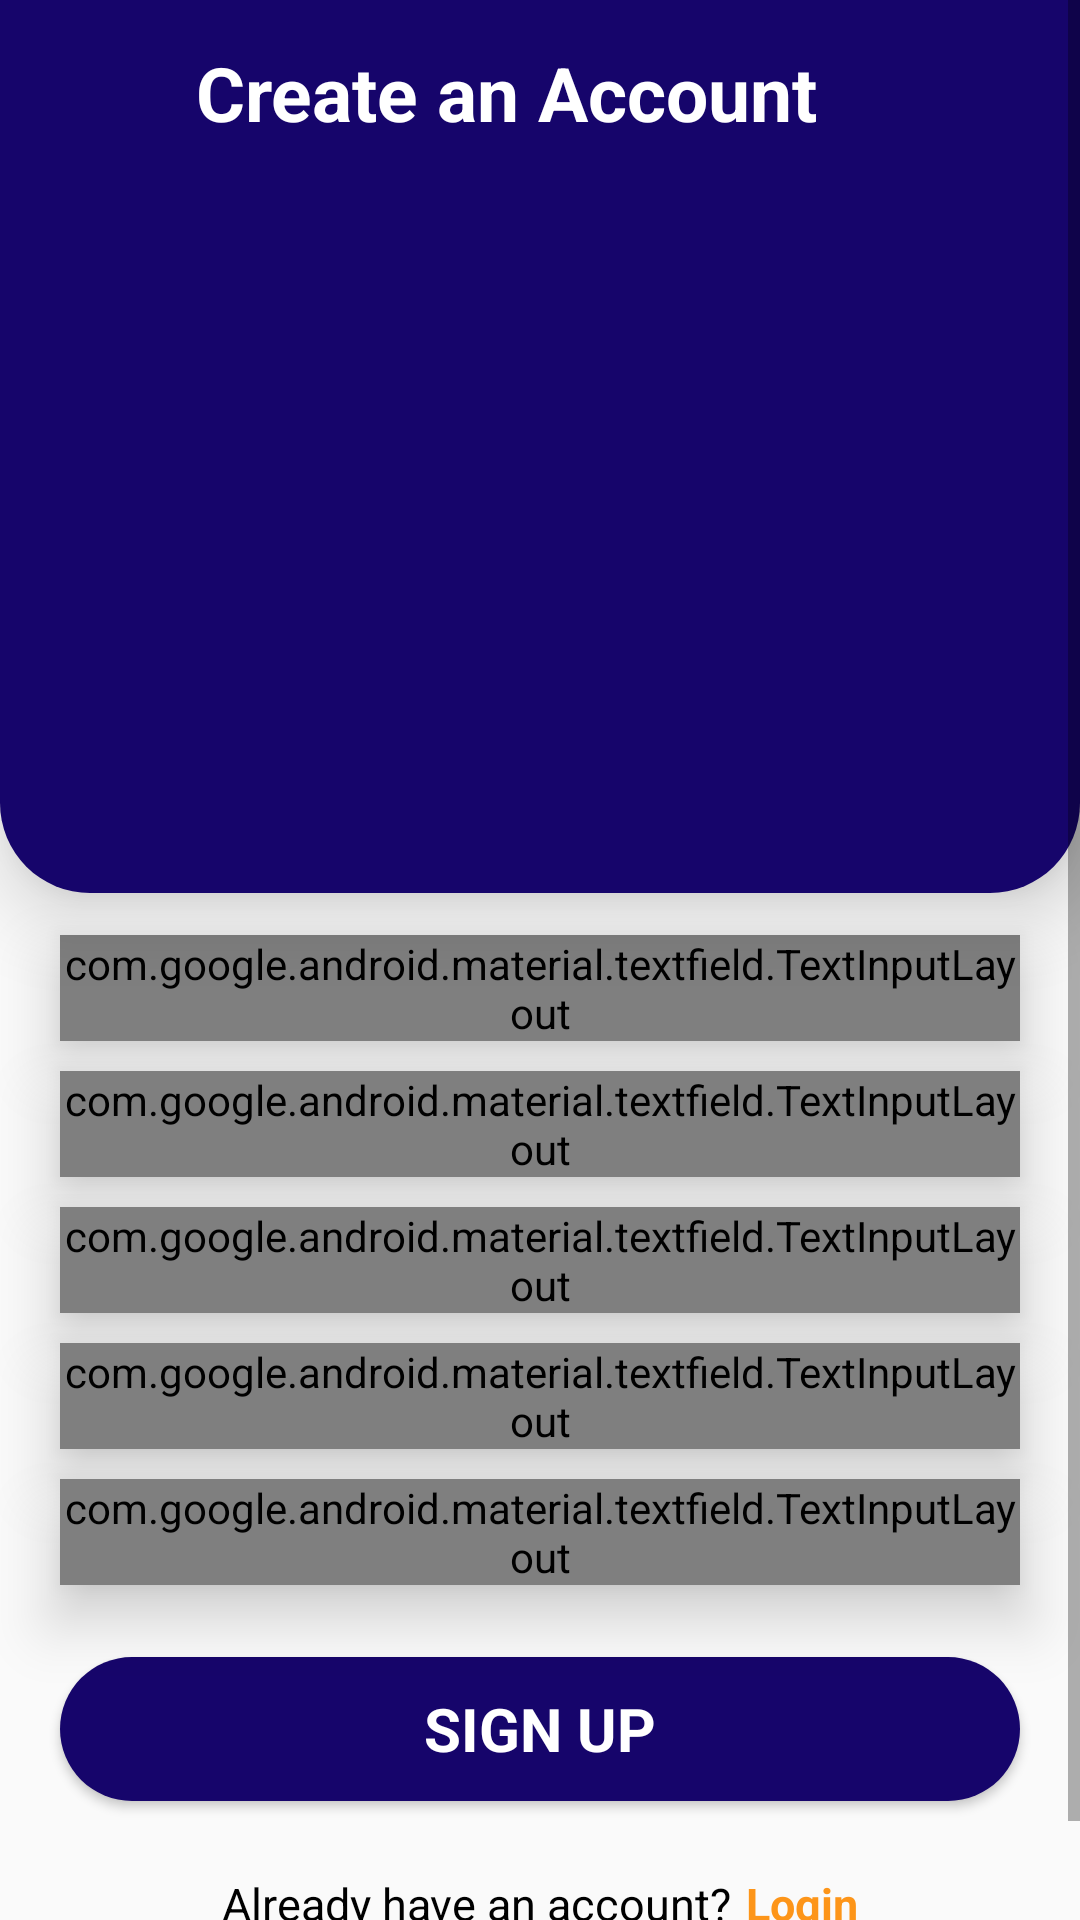

Layout XML and referenced resources for this Android screen:
<!-- AndroidManifest.xml: application theme AppTheme -->
<!-- res/layout/activity_sign_up.xml -->
<?xml version="1.0" encoding="utf-8"?>
<androidx.coordinatorlayout.widget.CoordinatorLayout
    xmlns:android="http://schemas.android.com/apk/res/android"
    xmlns:app="http://schemas.android.com/apk/res-auto"
    xmlns:tools="http://schemas.android.com/tools"
    android:layout_width="match_parent"
    android:layout_height="match_parent"
    tools:context=".auth.SignUp">

    <ScrollView
        android:layout_width="match_parent"
        android:layout_height="match_parent">
        <RelativeLayout
            android:id="@+id/relativeLayout"
            android:layout_width="match_parent"
            android:layout_height="wrap_content">

            <RelativeLayout
                android:id="@+id/myCard"
                android:layout_width="match_parent"
                android:layout_height="wrap_content"
                android:elevation="@dimen/topBarLoginElevation"
                android:gravity="center"
                android:background="@drawable/topbar_login">
                <ImageView
                    android:id="@+id/backArrow"
                    android:layout_width="40dp"
                    android:layout_height="wrap_content"
                    android:src="@drawable/ic_back_arrow"
                    android:layout_marginTop="@dimen/imageMarginTop"
                    android:layout_marginStart="@dimen/marginStart"/>
                <TextView
                    android:layout_marginTop="@dimen/marginTop"
                    android:id="@+id/title"
                    android:layout_width="wrap_content"
                    android:layout_height="wrap_content"
                    android:text="@string/signUp"
                    android:layout_toEndOf="@+id/backArrow"
                    android:layout_marginStart="5dp"
                    android:gravity="center"
                    android:textStyle="bold"
                    android:textColor="@color/white"
                    android:textSize="@dimen/titleTextSize"/>

                <ImageView
                    android:id="@+id/gifImageView"
                    android:layout_width="match_parent"
                    android:layout_height="@dimen/imageHeight"
                    android:src="@drawable/register"
                    android:layout_marginTop="@dimen/imageMarginTop"
                    android:layout_marginBottom="@dimen/imageMarginBottom"
                    android:gravity="center"
                    android:layout_below="@+id/title"/>
            </RelativeLayout>

            <com.google.android.material.textfield.TextInputLayout
                android:id="@+id/name"
                android:layout_width="match_parent"
                android:layout_height="wrap_content"
                android:layout_below="@+id/myCard"
                android:layout_marginTop="@dimen/marginTop"
                app:boxStrokeColor="@color/darkBlue"
                android:layout_marginBottom="@dimen/marginBottom"
                android:layout_marginStart="@dimen/marginStart"
                android:layout_marginEnd="@dimen/marginEnd"
                android:elevation="@dimen/loginElevation"
                android:hint="@string/signName"
                style="@style/Widget.MaterialComponents.TextInputLayout.OutlinedBox">

                <com.google.android.material.textfield.TextInputEditText
                    android:layout_width="match_parent"
                    android:layout_height="wrap_content"
                    android:id="@+id/tvName"
                    android:inputType="text"
                    android:drawableEnd="@drawable/ic_profile"
                    android:textColor="@color/black"/>
            </com.google.android.material.textfield.TextInputLayout>
            <com.google.android.material.textfield.TextInputLayout
                android:id="@+id/email"
                android:layout_width="match_parent"
                android:layout_height="wrap_content"
                android:layout_below="@+id/name"
                app:boxStrokeColor="@color/darkBlue"
                android:layout_marginBottom="@dimen/marginBottom"
                android:layout_marginStart="@dimen/marginStart"
                android:layout_marginEnd="@dimen/marginEnd"
                android:elevation="@dimen/loginElevation"
                android:hint="@string/signEmail"
                style="@style/Widget.MaterialComponents.TextInputLayout.OutlinedBox">

                <com.google.android.material.textfield.TextInputEditText
                    android:layout_width="match_parent"
                    android:layout_height="wrap_content"
                    android:id="@+id/tvEmail"
                    android:inputType="textEmailAddress"
                    android:drawableEnd="@drawable/ic_email"
                    android:textColor="@color/black"/>
            </com.google.android.material.textfield.TextInputLayout>
            <com.google.android.material.textfield.TextInputLayout
                android:id="@+id/location"
                android:layout_width="match_parent"
                android:layout_height="wrap_content"
                android:layout_below="@+id/email"
                app:boxStrokeColor="@color/darkBlue"
                android:layout_marginBottom="@dimen/marginBottom"
                android:layout_marginStart="@dimen/marginStart"
                android:layout_marginEnd="@dimen/marginEnd"
                android:elevation="@dimen/loginElevation"
                android:hint="@string/signLocation"
                style="@style/Widget.MaterialComponents.TextInputLayout.OutlinedBox">

                <com.google.android.material.textfield.TextInputEditText
                    android:layout_width="match_parent"
                    android:layout_height="wrap_content"
                    android:id="@+id/tvLocation"
                    android:inputType="text"
                    android:drawableEnd="@drawable/ic_location"
                    android:textColor="@color/black"/>
            </com.google.android.material.textfield.TextInputLayout>




            <com.google.android.material.textfield.TextInputLayout
                android:id="@+id/phoneNumber"
                android:layout_width="match_parent"
                android:layout_height="wrap_content"
                android:layout_below="@+id/location"
                app:boxStrokeColor="@color/darkBlue"
                android:layout_marginBottom="@dimen/marginBottom"
                android:layout_marginStart="@dimen/marginStart"
                android:layout_marginEnd="@dimen/marginEnd"
                android:elevation="@dimen/loginElevation"
                android:hint="@string/phone"
                style="@style/Widget.MaterialComponents.TextInputLayout.OutlinedBox">

                <com.google.android.material.textfield.TextInputEditText
                    android:layout_width="match_parent"
                    android:layout_height="wrap_content"
                    android:id="@+id/tvPhone"
                    android:inputType="phone"
                    android:maxLength="10"
                    android:drawableEnd="@drawable/ic_phone"
                    android:textColor="@color/black"/>
            </com.google.android.material.textfield.TextInputLayout>

            <com.google.android.material.textfield.TextInputLayout
                android:id="@+id/password"
                android:layout_width="match_parent"
                android:layout_height="wrap_content"
                android:layout_below="@id/phoneNumber"
                android:elevation="@dimen/loginElevation"
                app:boxStrokeColor="@color/darkBlue"
                android:layout_marginBottom="@dimen/marginBottom"
                android:layout_marginStart="@dimen/marginStart"
                android:layout_marginEnd="@dimen/marginEnd"
                app:passwordToggleEnabled="true"
                app:passwordToggleTint="@color/darkBlue"
                android:hint="@string/password"
                style="@style/Widget.MaterialComponents.TextInputLayout.OutlinedBox">

                <com.google.android.material.textfield.TextInputEditText
                    android:layout_width="match_parent"
                    android:layout_height="wrap_content"
                    android:id="@+id/tvPassword"
                    android:inputType="textPassword"
                    android:textColor="@color/black"
                    />
            </com.google.android.material.textfield.TextInputLayout>


            <androidx.appcompat.widget.AppCompatButton
                android:id="@+id/signUpBtn"
                android:layout_width="match_parent"
                android:layout_height="wrap_content"
                android:layout_below="@id/password"
                android:layout_marginStart="@dimen/marginStart"
                android:layout_marginTop="@dimen/marginTop"
                android:layout_marginEnd="@dimen/marginEnd"
                android:layout_marginBottom="@dimen/marginBottom"
                android:background="@drawable/signup_btn"
                android:padding="@dimen/drawablePadding"
                android:textStyle="bold"
                android:elevation="@dimen/loginElevation"
                android:text="@string/SignUP"
                android:textColor="@color/white"
                android:textSize="@dimen/btnTextSize" />
            <LinearLayout
                android:id="@+id/alreadyAccount"
                android:layout_width="match_parent"
                android:layout_height="wrap_content"
                android:gravity="center"
                android:layout_marginTop="@dimen/marginTop"
                android:layout_marginBottom="@dimen/imageMarginBottom"
                android:layout_below="@+id/signUpBtn"
                android:orientation="horizontal">
                <TextView
                    android:layout_width="wrap_content"
                    android:layout_height="wrap_content"
                    android:text="@string/oldUser"
                    android:gravity="center"
                    android:textColor="@color/black"
                    android:textSize="15sp"/>
                <TextView
                    android:layout_width="wrap_content"
                    android:layout_height="wrap_content"
                    android:text="@string/login"
                    android:textStyle="bold"
                    android:layout_marginStart="5dp"
                    android:textColor="@color/lightBrown"
                    android:textSize="15sp"/>
            </LinearLayout>
        </RelativeLayout>
    </ScrollView>

</androidx.coordinatorlayout.widget.CoordinatorLayout>
<!-- resources referenced by this layout -->
<resources>
  <color name="black">#000000</color>
  <color name="darkBlue">#16056B</color>
  <color name="lightBrown">#FD9519</color>
  <color name="white">#FFFFFF</color>
  <dimen name="btnTextSize">20sp</dimen>
  <dimen name="drawablePadding">10dp</dimen>
  <dimen name="imageHeight">200dp</dimen>
  <dimen name="imageMarginBottom">30dp</dimen>
  <dimen name="imageMarginTop">20dp</dimen>
  <dimen name="loginElevation">12dp</dimen>
  <dimen name="marginBottom">10dp</dimen>
  <dimen name="marginEnd">20dp</dimen>
  <dimen name="marginStart">20dp</dimen>
  <dimen name="marginTop">14dp</dimen>
  <dimen name="titleTextSize">25sp</dimen>
  <dimen name="topBarLoginElevation">15dp</dimen>
  <!-- drawable ic_phone (drawable) -->
  <vector xmlns:android="http://schemas.android.com/apk/res/android"
      android:width="24dp"
      android:height="24dp"
      android:viewportWidth="24"
      android:viewportHeight="24"
      android:tint="@color/darkBlue">
    <path
        android:fillColor="@android:color/white"
        android:pathData="M15.5,1h-8C6.12,1 5,2.12 5,3.5v17C5,21.88 6.12,23 7.5,23h8c1.38,0 2.5,-1.12 2.5,-2.5v-17C18,2.12 16.88,1 15.5,1zM11.5,22c-0.83,0 -1.5,-0.67 -1.5,-1.5s0.67,-1.5 1.5,-1.5 1.5,0.67 1.5,1.5 -0.67,1.5 -1.5,1.5zM16,18L7,18L7,4h9v14z"/>
  </vector>
  <!-- drawable ic_profile (drawable) -->
  <vector android:height="24dp" android:tint="@color/darkBlue"
      android:viewportHeight="24" android:viewportWidth="24"
      android:width="24dp" xmlns:android="http://schemas.android.com/apk/res/android">
      <path android:fillColor="@android:color/white" android:pathData="M12,2C6.48,2 2,6.48 2,12s4.48,10 10,10 10,-4.48 10,-10S17.52,2 12,2zM12,5c1.66,0 3,1.34 3,3s-1.34,3 -3,3 -3,-1.34 -3,-3 1.34,-3 3,-3zM12,19.2c-2.5,0 -4.71,-1.28 -6,-3.22 0.03,-1.99 4,-3.08 6,-3.08 1.99,0 5.97,1.09 6,3.08 -1.29,1.94 -3.5,3.22 -6,3.22z"/>
  </vector>
  <!-- drawable signup_btn (drawable) -->
  <?xml version="1.0" encoding="utf-8"?>
  <shape xmlns:android="http://schemas.android.com/apk/res/android"
      android:shape="rectangle"
      android:innerRadius="20dp">
      <solid android:color="@color/darkBlue"/>
      <corners android:radius="35dp"/>
  
  </shape>
  <!-- drawable topbar_login (drawable) -->
  <?xml version="1.0" encoding="utf-8"?>
  <shape xmlns:android="http://schemas.android.com/apk/res/android"
      android:shape="rectangle">
      <solid android:color="@color/darkBlue"/>
      <corners
          android:bottomLeftRadius="30dp"
          android:bottomRightRadius="30dp"/>
  
  </shape>
  <string name="SignUP">Sign Up</string>
  <string name="login">Login</string>
  <string name="oldUser">Already have an account?</string>
  <string name="password">Enter password</string>
  <string name="phone">Enter phone number</string>
  <string name="signEmail">Enter email</string>
  <string name="signLocation">Enter Location</string>
  <string name="signName">Enter Full name</string>
  <string name="signUp">Create an Account</string>
  <style name="AppTheme" parent="AppBaseTheme">
          <item name="fontFamily">@font/montserrat</item>
      </style>
  <style name="AppBaseTheme" parent="Theme.AppCompat.Light.NoActionBar">
          
          <item name="colorPrimary">@color/darkBlue</item>
          <item name="colorPrimaryDark">@color/darkBlue</item>
          <item name="colorAccent">@color/darkBlue</item>
  
  
      </style>
</resources>
